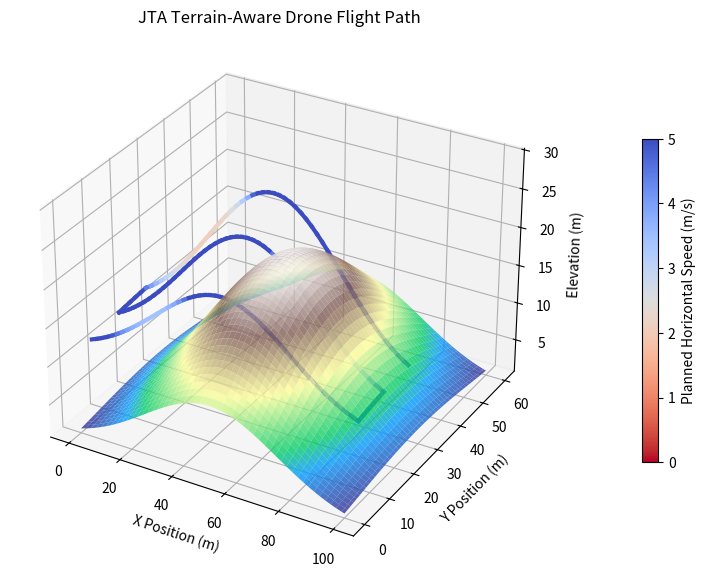

This chart was generated by the following Python code:

import numpy as np
import matplotlib.pyplot as plt
from matplotlib.colors import Normalize
from matplotlib.cm import ScalarMappable


# ============================================================
# 1. SYNTHETIC TERRAIN MODEL
# ============================================================

def terrain_height(x, y):
    """
    Calculate terrain elevation at any (x, y) position.
    Uses a Gaussian hill for initial testing.
    All distances are in meters.
    """

    center_x = 50
    center_y = 30
    peak_height = 20
    hill_width = 25

    distance_squared = (
        (x - center_x)**2 +
        (y - center_y)**2
    )

    height = peak_height * np.exp(
        -distance_squared / (2 * hill_width**2)
    )

    return height


# ============================================================
# 2. GENERATE TERRAIN-FOLLOWING TRAJECTORY
# ============================================================

def generate_3d_trajectory(trajectory_2d, clearance, spacing=2.0):
    """
    Convert 2D waypoints into a detailed 3D trajectory.

    trajectory_2d: NumPy array of [x, y] waypoints
    clearance: Desired vertical clearance above terrain (m)
    spacing: Maximum horizontal spacing between samples (m)
    """

    trajectory_2d = np.asarray(trajectory_2d, dtype=float)

    if trajectory_2d.ndim != 2 or trajectory_2d.shape[1] != 2:
        raise ValueError("trajectory_2d must have shape (N, 2)")

    if len(trajectory_2d) < 2:
        raise ValueError("At least two waypoints are required")

    if spacing <= 0 or clearance <= 0:
        raise ValueError("Spacing and clearance must be positive")

    detailed_path = []

    for i in range(len(trajectory_2d) - 1):

        start = trajectory_2d[i]
        end = trajectory_2d[i + 1]

        distance = np.linalg.norm(end - start)

        num_steps = max(1, int(np.ceil(distance / spacing)))

        for j in range(num_steps):
            fraction = j / num_steps

            point = start + fraction * (end - start)

            detailed_path.append(point)

    detailed_path.append(trajectory_2d[-1])

    detailed_path = np.array(detailed_path)

    x = detailed_path[:, 0]
    y = detailed_path[:, 1]

    ground_z = terrain_height(x, y)
    drone_z = ground_z + clearance

    trajectory_3d = np.column_stack((x, y, drone_z))

    return trajectory_3d


# ============================================================
# 3. TERRAIN-AWARE SPEED PLANNER
# ============================================================

def plan_terrain_speed(
    trajectory_3d,
    desired_speed=5.0,
    max_climb_rate=1.0
):
    """
    Reduce horizontal speed on uphill segments when required
    to satisfy an assumed climb-rate limit.

    Returns:
        segment_speeds: Speed for each trajectory segment (m/s)
        mission_time: Estimated total travel time (seconds)
    """

    trajectory_3d = np.asarray(trajectory_3d, dtype=float)

    if trajectory_3d.ndim != 2 or trajectory_3d.shape[1] != 3:
        raise ValueError("trajectory_3d must have shape (N, 3)")

    if len(trajectory_3d) < 2:
        raise ValueError("At least two waypoints are required")

    if desired_speed <= 0 or max_climb_rate <= 0:
        raise ValueError("Speed and climb-rate limit must be positive")

    # Horizontal distance between consecutive waypoints
    horizontal_segments = np.diff(trajectory_3d[:, :2], axis=0)
    horizontal_distances = np.linalg.norm(horizontal_segments, axis=1)

    # Change in altitude between consecutive waypoints
    vertical_changes = np.diff(trajectory_3d[:, 2])

    # Calculate slope for each segment
    slopes = np.zeros_like(horizontal_distances)
    moving = horizontal_distances > 1e-9

    slopes[moving] = (
        vertical_changes[moving] / horizontal_distances[moving]
    )

    # Start with the desired speed on every segment
    segment_speeds = np.full(len(slopes), desired_speed)

    # Apply speed restrictions to uphill segments
    uphill = slopes > 0

    segment_speeds[uphill] = np.minimum(
        desired_speed,
        max_climb_rate / slopes[uphill]
    )

    # Calculate time for each segment
    segment_times = np.zeros_like(horizontal_distances)

    segment_times[moving] = (
        horizontal_distances[moving] / segment_speeds[moving]
    )

    mission_time = np.sum(segment_times)

    return segment_speeds, mission_time


# ============================================================
# 4. DEMONSTRATION AND TESTING
# ============================================================

if __name__ == "__main__":

    # Example 2D coverage trajectory
    trajectory_2d = np.array([
        [0, 5],
        [100, 5],
        [100, 15],
        [0, 15],
        [0, 25],
        [100, 25]
    ])

    # Assumed operating conditions
    clearance = 10.0       # meters
    desired_speed = 5.0     # m/s
    max_climb_rate = 1.0    # m/s

    # Generate detailed terrain-following trajectory
    trajectory_3d = generate_3d_trajectory(
        trajectory_2d,
        clearance=clearance,
        spacing=2.0
    )

    # Calculate 2D flight distance
    segments_2d = np.diff(trajectory_2d, axis=0)
    distance_2d = np.sum(np.linalg.norm(segments_2d, axis=1))

    # Calculate 3D flight distance
    segments_3d = np.diff(trajectory_3d, axis=0)
    distance_3d = np.sum(np.linalg.norm(segments_3d, axis=1))

    extra_distance = distance_3d - distance_2d

    # Analyze required climb rates
    horizontal_segments = np.diff(trajectory_3d[:, :2], axis=0)
    horizontal_distances = np.linalg.norm(horizontal_segments, axis=1)
    vertical_changes = np.diff(trajectory_3d[:, 2])

    slopes = np.zeros_like(horizontal_distances)
    moving = horizontal_distances > 1e-9

    slopes[moving] = (
        vertical_changes[moving] / horizontal_distances[moving]
    )

    required_climb_rates = desired_speed * slopes
    max_required_climb = np.max(required_climb_rates)

    # Calculate terrain-aware speed profile
    segment_speeds, terrain_aware_time = plan_terrain_speed(
        trajectory_3d,
        desired_speed=desired_speed,
        max_climb_rate=max_climb_rate
    )

    # Constant-speed reference
    constant_speed_time = distance_2d / desired_speed

    # --------------------------------------------------------
    # PRINT MISSION RESULTS
    # --------------------------------------------------------

    print("\n========== JTA TERRAIN ANALYSIS ==========")

    print(f"2D Flight Distance: {distance_2d:.2f} m")
    print(f"3D Flight Distance: {distance_3d:.2f} m")
    print(f"Additional Distance: {extra_distance:.2f} m")

    print("\nClimb Rate Analysis:")
    print(f"Maximum required climb rate: {max_required_climb:.2f} m/s")

    if max_required_climb > max_climb_rate:
        print("Constant-speed route exceeds the assumed climb limit.")
    else:
        print("Constant-speed route satisfies the assumed climb limit.")

    print("\nTerrain-Aware Speed Planning:")
    print(f"Minimum planned speed: {np.min(segment_speeds):.2f} m/s")
    print(f"Constant-speed mission time: {constant_speed_time:.2f} s")
    print(f"Terrain-aware mission time: {terrain_aware_time:.2f} s")

    # ========================================================
    # 5. 3D VISUALIZATION
    # ========================================================

    # Create terrain grid
    x = np.linspace(0, 100, 100)
    y = np.linspace(0, 60, 100)

    X, Y = np.meshgrid(x, y)
    Z = terrain_height(X, Y)

    # Create 3D figure
    fig = plt.figure(figsize=(10, 7))
    ax = fig.add_subplot(111, projection="3d")

    # Plot synthetic terrain
    ax.plot_surface(
        X, Y, Z,
        cmap="terrain",
        alpha=0.8
    )

    # Color mapping for planned horizontal speed
    cmap = plt.get_cmap("coolwarm_r")
    norm = Normalize(vmin=0, vmax=desired_speed)

    # Draw every trajectory segment using its planned speed
    for i in range(len(trajectory_3d) - 1):

        x_segment = trajectory_3d[i:i+2, 0]
        y_segment = trajectory_3d[i:i+2, 1]
        z_segment = trajectory_3d[i:i+2, 2]

        speed = segment_speeds[i]
        color = cmap(norm(speed))

        ax.plot(
            x_segment,
            y_segment,
            z_segment,
            color=color,
            linewidth=3
        )

    # Add speed color bar
    color_map = ScalarMappable(norm=norm, cmap=cmap)
    color_map.set_array([])

    fig.colorbar(
        color_map,
        ax=ax,
        shrink=0.6,
        pad=0.12,
        label="Planned Horizontal Speed (m/s)"
    )

    # Plot labels
    ax.set_xlabel("X Position (m)")
    ax.set_ylabel("Y Position (m)")
    ax.set_zlabel("Elevation (m)")
    ax.set_title("JTA Terrain-Aware Drone Flight Path")

    plt.show()
